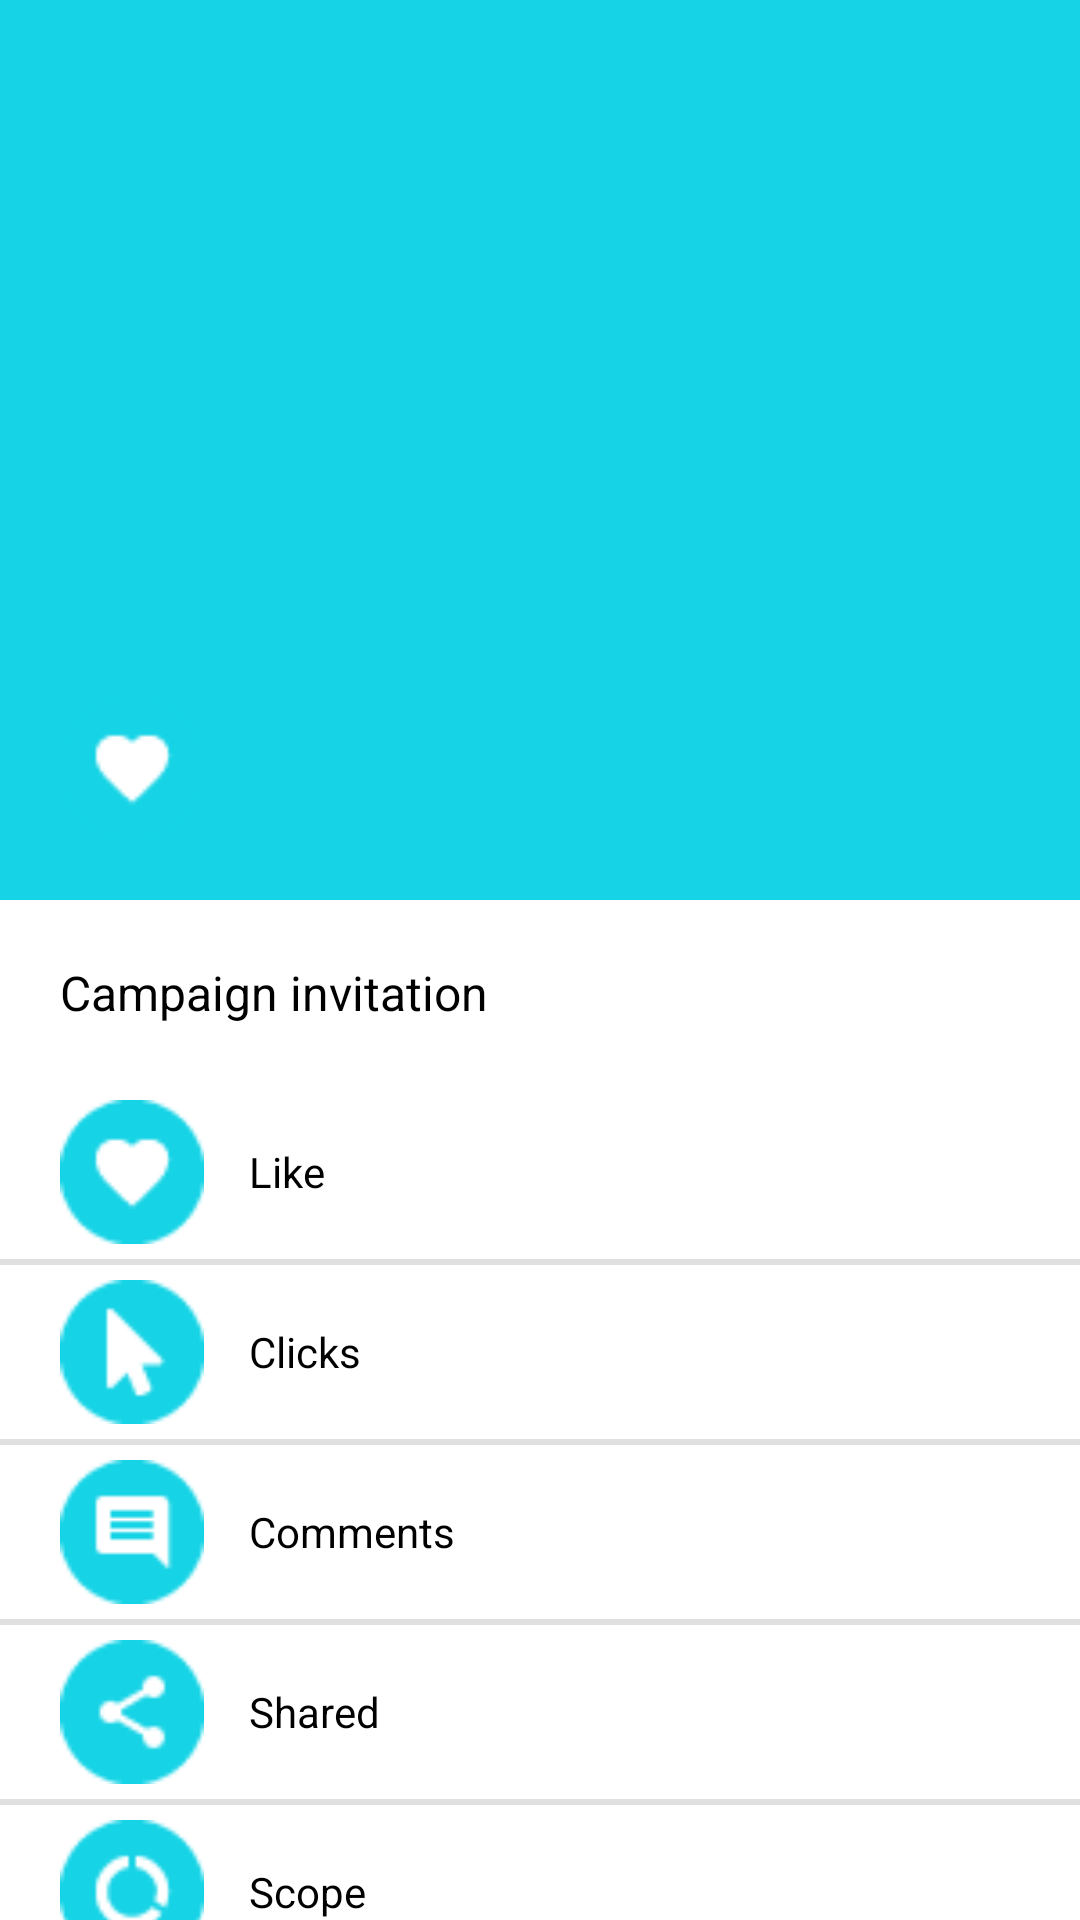

Android layout source for this screen:
<!-- AndroidManifest.xml: application theme VoxFeedTheme -->
<!-- res/layout/activity_publication_detail.xml -->
<android.support.design.widget.CoordinatorLayout xmlns:android="http://schemas.android.com/apk/res/android"
    xmlns:app="http://schemas.android.com/apk/res-auto"
    android:layout_width="match_parent"
    android:layout_height="match_parent"
    android:fitsSystemWindows="true">

    <android.support.design.widget.AppBarLayout
        android:id="@+id/appbar"
        android:layout_width="match_parent"
        android:layout_height="300dp"
        android:fitsSystemWindows="true"
        android:theme="@style/ThemeOverlay.AppCompat.Dark.ActionBar">

        <android.support.design.widget.CollapsingToolbarLayout
            android:id="@+id/collapsing_toolbar"
            android:layout_width="match_parent"
            android:layout_height="match_parent"
            android:fitsSystemWindows="true"
            app:contentScrim="?attr/colorPrimary"
            app:expandedTitleMarginBottom="50dp"
            app:expandedTitleMarginEnd="64dp"
            app:expandedTitleMarginStart="75dp"
            app:expandedTitleTextAppearance="?textAppearanceListItemSmall"
            app:layout_scrollFlags="scroll|exitUntilCollapsed">

            <ImageView
                android:id="@+id/cover_imageView"
                android:layout_width="match_parent"
                android:layout_height="match_parent"
                android:fitsSystemWindows="true"
                android:scaleType="centerCrop"
                app:layout_collapseMode="parallax" />

            <android.support.v7.widget.Toolbar
                android:id="@+id/anim_toolbar"
                android:layout_width="match_parent"
                android:layout_height="?attr/actionBarSize"
                app:layout_collapseMode="pin" />

            <LinearLayout
                android:layout_width="match_parent"
                android:layout_height="wrap_content"
                android:layout_gravity="bottom"
                android:layout_marginBottom="20dp"
                android:layout_marginLeft="20dp"
                app:layout_collapseMode="parallax">

                <ImageView
                    android:id="@+id/logo_imageView"
                    android:layout_width="48dp"
                    android:layout_height="48dp"
                    android:layout_marginRight="7dp"
                    android:src="@drawable/icon_heart" />

                <LinearLayout
                    android:layout_width="match_parent"
                    android:layout_height="wrap_content"
                    android:orientation="horizontal"
                    android:paddingTop="20dp">

                    <TextView
                        android:id="@+id/campaign_name"
                        android:layout_width="0dp"
                        android:layout_height="wrap_content"
                        android:layout_weight="1"
                        android:textColor="@color/white" />

                    <TextView
                        android:id="@+id/earnings"
                        android:layout_width="0dp"
                        android:layout_height="wrap_content"
                        android:layout_marginRight="20dp"
                        android:layout_weight="1"
                        android:gravity="right"
                        android:text="$120.00 USD"
                        android:textColor="@color/colorPrimary" />
                </LinearLayout>

            </LinearLayout>

        </android.support.design.widget.CollapsingToolbarLayout>
    </android.support.design.widget.AppBarLayout>


    <android.support.v4.widget.NestedScrollView
        android:id="@+id/scrollableview"
        android:layout_width="match_parent"
        android:layout_height="match_parent"
        android:background="@color/white"
        app:layout_behavior="@string/appbar_scrolling_view_behavior">

        <LinearLayout
            android:layout_width="match_parent"
            android:layout_height="wrap_content"
            android:orientation="vertical">

            <TextView
                android:layout_width="wrap_content"
                android:layout_height="wrap_content"
                android:layout_marginBottom="20dp"
                android:layout_marginLeft="20dp"
                android:layout_marginTop="20dp"
                android:text="@string/campaign_invation"
                android:textColor="@color/black"
                android:textSize="16sp" />

            <LinearLayout style="@style/item_layout">

                <TextView
                    style="@style/item_label_textview"
                    android:drawableLeft="@drawable/icon_heart"
                    android:text="@string/like" />

                <TextView
                    android:id="@+id/like"
                    style="@style/item_value_textview" />
            </LinearLayout>

            <View style="@style/divider" />

            <LinearLayout style="@style/item_layout">

                <TextView
                    style="@style/item_label_textview"
                    android:drawableLeft="@drawable/icon_click"
                    android:text="@string/clicks" />

                <TextView
                    android:id="@+id/click"
                    style="@style/item_value_textview" />
            </LinearLayout>

            <View style="@style/divider" />

            <LinearLayout style="@style/item_layout">

                <TextView
                    style="@style/item_label_textview"
                    android:drawableLeft="@drawable/icon_comment"
                    android:text="@string/comments" />

                <TextView
                    android:id="@+id/comments"
                    style="@style/item_value_textview" />

            </LinearLayout>

            <View style="@style/divider" />

            <LinearLayout style="@style/item_layout">

                <TextView
                    style="@style/item_label_textview"
                    android:drawableLeft="@drawable/icon_share"
                    android:text="@string/shared" />

                <TextView
                    android:id="@+id/shared"
                    style="@style/item_value_textview" />

            </LinearLayout>

            <View style="@style/divider" />

            <LinearLayout style="@style/item_layout">

                <TextView
                    style="@style/item_label_textview"
                    android:drawableLeft="@drawable/icon_reach"
                    android:text="@string/scope" />

                <TextView
                    android:id="@+id/scope"
                    style="@style/item_value_textview" />

            </LinearLayout>

            <View style="@style/divider" />

            <TextView
                android:id="@+id/see_publications"
                android:layout_width="match_parent"
                android:layout_height="wrap_content"
                android:layout_marginTop="80dp"
                android:gravity="center_vertical|center_horizontal"
                android:textAllCaps="true"
                android:textSize="15sp" />

        </LinearLayout>
    </android.support.v4.widget.NestedScrollView>

</android.support.design.widget.CoordinatorLayout>
<!-- resources referenced by this layout -->
<resources>
  <color name="black">#000000</color>
  <color name="colorPrimary">#16D4E6</color>
  <color name="white">#ffffff</color>
  <!-- drawable icon_click: png bitmap (drawable-hdpi, 3649 bytes) -->
  <!-- drawable icon_comment: png bitmap (drawable-hdpi, 3426 bytes) -->
  <!-- drawable icon_heart: png bitmap (drawable-hdpi, 3940 bytes) -->
  <!-- drawable icon_reach: png bitmap (drawable-hdpi, 4777 bytes) -->
  <!-- drawable icon_share: png bitmap (drawable-hdpi, 4157 bytes) -->
  <string name="campaign_invation">Campaign invitation</string>
  <string name="clicks">Clicks</string>
  <string name="comments">Comments</string>
  <string name="like">Like</string>
  <string name="scope">Scope</string>
  <string name="shared">Shared</string>
  <style name="divider">
          <item name="android:layout_marginTop">5dp</item>
          <item name="android:layout_width">match_parent</item>
          <item name="android:layout_height">2dp</item>
          <item name="android:background">?android:attr/listDivider</item>
      </style>
  <style name="item_label_textview">
          <item name="android:layout_marginTop">5dp</item>
          <item name="android:layout_width">0dp</item>
          <item name="android:layout_height">wrap_content</item>
          <item name="android:layout_weight">1</item>
          <item name="android:drawablePadding">15dp</item>
          <item name="android:gravity">center_vertical</item>
          <item name="android:layout_marginLeft">20dp</item>
          <item name="android:textColor">@color/black</item>
      </style>
  <style name="item_layout">
          <item name="android:layout_width">match_parent</item>
          <item name="android:layout_height">wrap_content</item>
          <item name="android:orientation">horizontal</item>
      </style>
  <style name="item_value_textview">
          <item name="android:layout_width">0dp</item>
          <item name="android:layout_height">wrap_content</item>
          <item name="android:layout_weight">1</item>
          <item name="android:layout_marginTop">5dp</item>
          <item name="android:layout_marginRight">20dp</item>
          <item name="android:gravity">center_vertical|right</item>
      </style>
  <style name="VoxFeedTheme" parent="VoxFeedTheme.Base" />
  <style name="VoxFeedTheme.Base" parent="Theme.AppCompat.Light.DarkActionBar">
          <item name="windowNoTitle">true</item>
          <item name="windowActionBar">false</item>
          <item name="colorPrimary">@color/colorPrimary</item>
          <item name="colorPrimaryDark">@color/colorPrimaryDark</item>
          <item name="colorAccent">@color/colorAccent</item>
      </style>
  <color name="colorPrimaryDark">#0096A6</color>
  <color name="colorAccent">#B1E600</color>
</resources>
